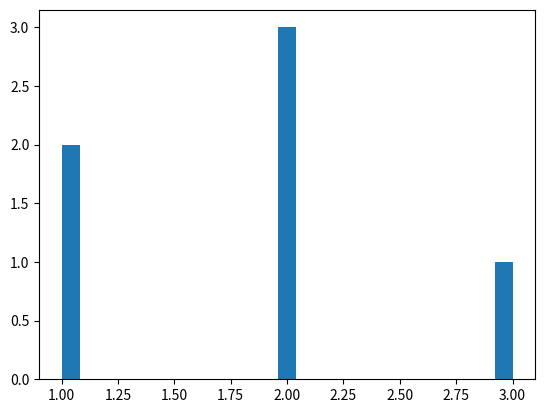

Source code (Python): (Note: this script raises an exception after producing the figure.)
# -*- coding: utf-8 -*-

import numpy as np
import pandas as pd
import matplotlib as mp
# import matplotlib.pyplot as plt
from matplotlib import pyplot as plt

import matplotlib.pylab as plb
# from matplotlib import pylab as plb

import seaborn as sns

print("numpy version: {}".format(np.__version__))
print("pandas version: {}".format(pd.__version__))
print("matplotlib version: {}".format(mp.__version__))

ls_a = {"A": [1, 1, 2, 2, 2, 3], "B": [2, 5, 8, 7, 9, 4], "C": [3, 6, 9, 9, 9, 9]}
df = pd.DataFrame(ls_a)

fig,ax=plt.subplots()
# Gaussian=np.random.normal(0,1,1000) #创建一组平均数为0，标准差为1，总个数为1000的符合标准正态分布的数据
ax.hist(df["A"],bins=25,histtype="stepfilled",normed=True,alpha=0.6)
sns.kdeplot(df["A"],shade=True)
plt.show()

fig, ax=plt.subplots()
for dsf in df.columns:
    ax.hist(df[dsf],bins=25,histtype="stepfilled",normed=True,alpha=0.6)
    sns.kdeplot(df[dsf],shade=True)
    # plt.show()

plt.show()

# 保存图片
# plt.savefig("1212")
